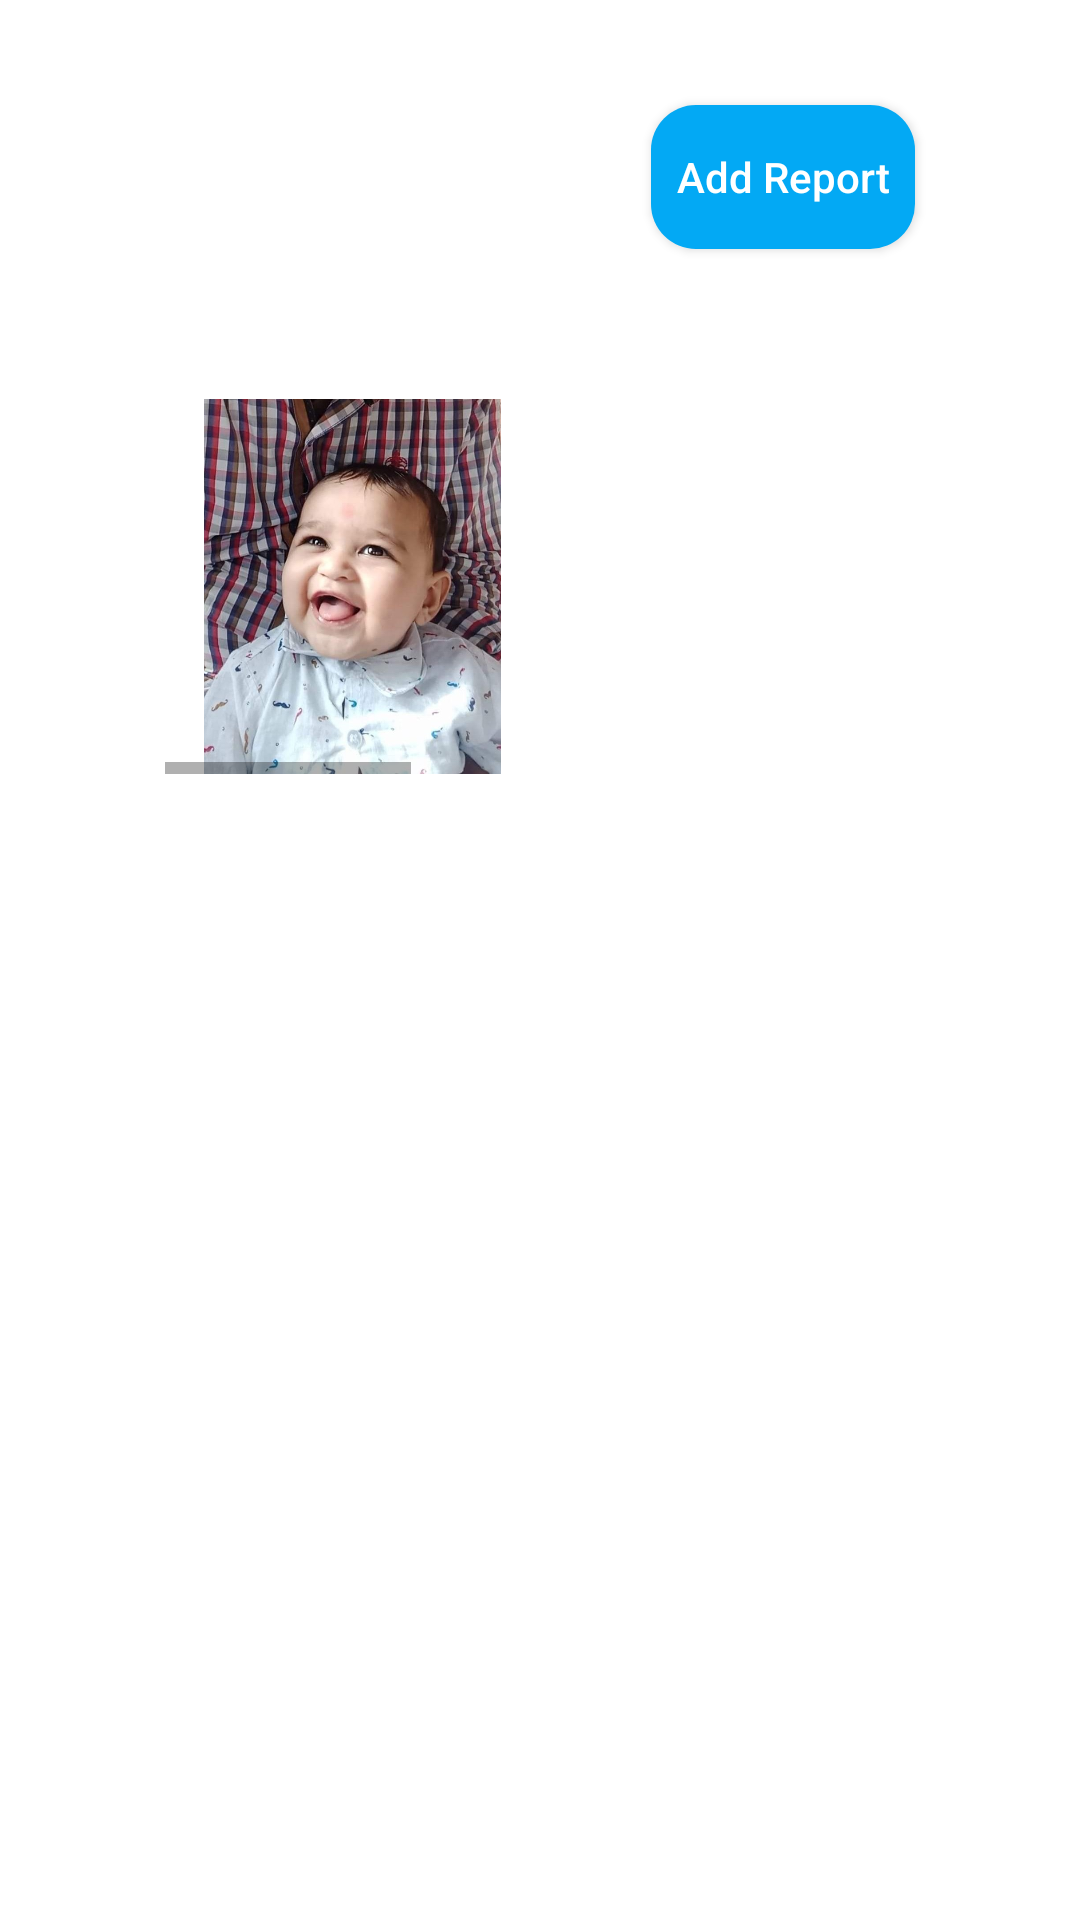

The Android layout XML behind this screen, and the referenced resources:
<!-- AndroidManifest.xml: application theme Theme.UIaddDailyreport -->
<!-- res/layout/activity_main.xml -->
<?xml version="1.0" encoding="utf-8"?>
<androidx.constraintlayout.widget.ConstraintLayout xmlns:android="http://schemas.android.com/apk/res/android"
    xmlns:app="http://schemas.android.com/apk/res-auto"
    xmlns:tools="http://schemas.android.com/tools"
    android:layout_width="match_parent"
    android:layout_height="match_parent"
    tools:context=".MainActivity">

   <Button
       android:id="@+id/btnAddReport"
       android:text="Add Report"
       android:background="@drawable/button_background"
       app:backgroundTint="@color/button_color"
       android:textAllCaps="false"
       android:textColor="@color/white"
       app:layout_constraintTop_toTopOf="parent"
       app:layout_constraintEnd_toEndOf="parent"
       android:layout_marginTop="35dp"
       android:layout_marginEnd="55dp"
       android:layout_width="wrap_content"
       android:layout_height="wrap_content"/>
   <LinearLayout
       app:layout_constraintStart_toStartOf="parent"
       app:layout_constraintTop_toBottomOf="@id/btnAddReport"
       android:layout_marginTop="50dp"
       android:layout_width="fill_parent"
       android:layout_height="wrap_content"
       android:gravity="center"
      android:orientation="horizontal">
      <HorizontalScrollView
          android:layout_width="250dp"
          android:layout_height="wrap_content"
          android:layout_gravity="center"
          android:fillViewport="true"
          android:scrollbars="horizontal|vertical" >

         <LinearLayout
             android:layout_width="wrap_content"
             android:layout_height="wrap_content"
             android:orientation="horizontal" >

            <ImageView

                android:layout_width="125dp"
                android:layout_height="125dp"
                android:src="@drawable/shivang" />

            <ImageView

                android:layout_width="125dp"
                android:layout_height="125dp"

                android:src="@drawable/shivang2" />

            <ImageView
                android:id="@+id/viewImage1"
                android:layout_width="125dp"
                android:layout_height="125dp"
                android:src="@drawable/shivang2" />

            <ImageView
                android:id="@+id/viewImage3"
                android:layout_width="125dp"
                android:layout_height="125dp"
                android:padding="15dp"
                android:src="@drawable/shivang2" />
            <ImageView

                android:layout_width="125dp"
                android:layout_height="125dp"
                android:padding="15dp"
                android:src="@drawable/shivang2" />
            <ImageView
                android:id="@+id/viewImage2"
                android:layout_width="125dp"
                android:layout_height="125dp"
                android:padding="15dp"
                android:src="@drawable/shivang2" />

         </LinearLayout>
      </HorizontalScrollView>
   </LinearLayout>

</androidx.constraintlayout.widget.ConstraintLayout>
<!-- resources referenced by this layout -->
<resources>
  <color name="button_color">#03A9F4</color>
  <color name="white">#FFFFFFFF</color>
  <!-- drawable button_background (drawable) -->
  <?xml version="1.0" encoding="utf-8"?>
  <shape xmlns:android="http://schemas.android.com/apk/res/android">
  <corners android:radius="15dp"></corners>
  <solid android:color="@color/button_color"></solid>
  
  </shape>
  <!-- drawable shivang: jpg bitmap (drawable-v24, 114682 bytes) -->
  <style name="Theme.UIaddDailyreport" parent="Theme.MaterialComponents.DayNight.NoActionBar">
          
          <item name="colorPrimary">@color/purple_500</item>
          <item name="colorPrimaryVariant">@color/purple_700</item>
          <item name="colorOnPrimary">@color/white</item>
          
          <item name="colorSecondary">@color/teal_200</item>
          <item name="colorSecondaryVariant">@color/teal_700</item>
          <item name="colorOnSecondary">@color/black</item>
  
  
          
          <item name="android:statusBarColor" tools:targetApi="l">?attr/colorPrimaryVariant</item>
          
      </style>
  <color name="purple_500">#FF6200EE</color>
  <color name="purple_700">#FF3700B3</color>
  <color name="teal_200">#FF03DAC5</color>
  <color name="teal_700">#FF018786</color>
  <color name="black">#FF000000</color>
</resources>
